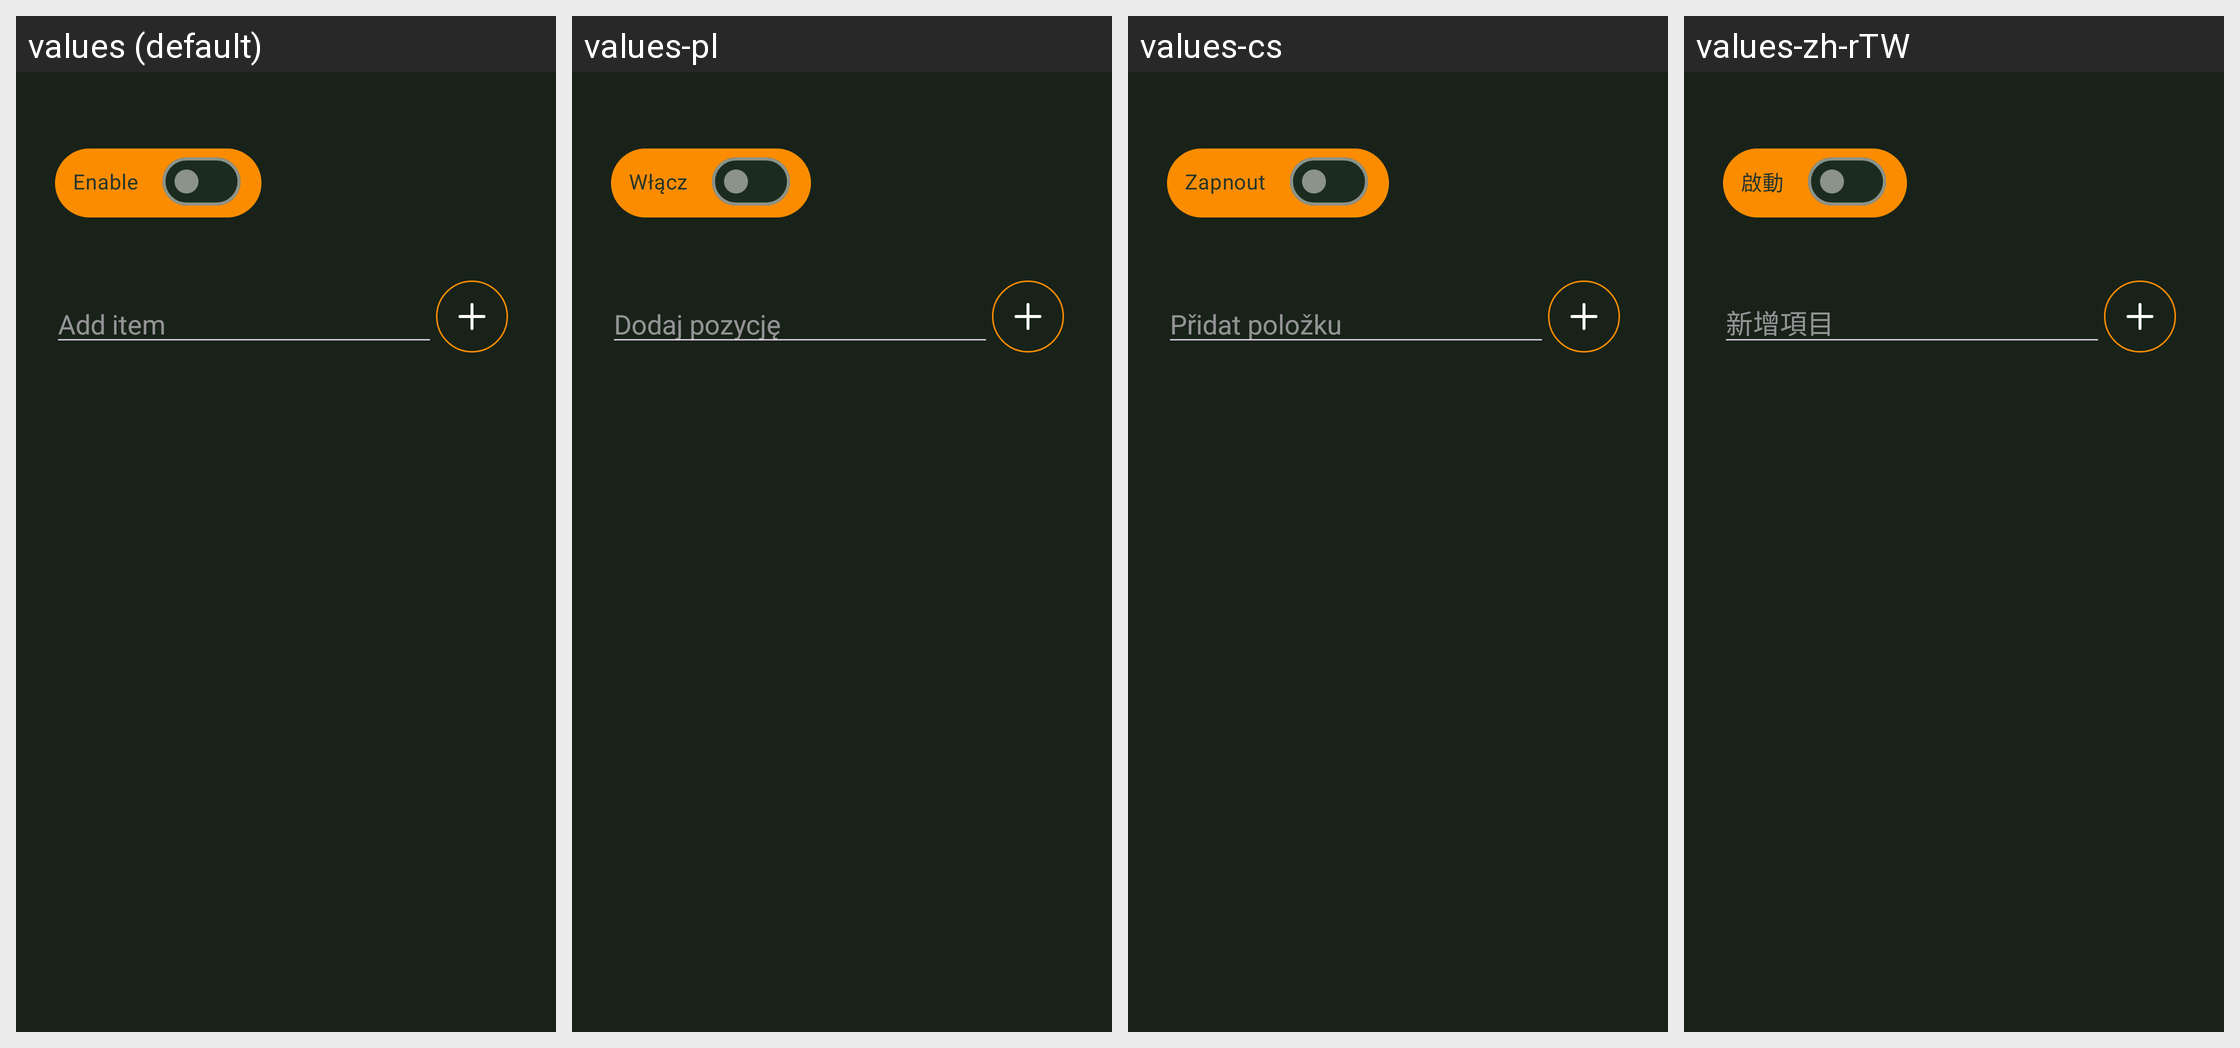

This grid shows one Android layout under several languages. Give, for every string resource on the screen, its name, the default text and each shown locale's text.
Android screen res/layout/pref_dialog_input_list.xml rendered under 4 locales, left to right: values (default), values-pl, values-cs, values-zh-rTW. Device: Nexus 5 (rendered at 1080×1920; each locale shown at half size, 540×960, under a caption strip naming it); theme KeepassDXStyle.Night.
Other locales in the repository, not shown: values-ar, values-az, values-be, values-bg, values-bn, values-bn-rBD, values-ca, values-ckb, values-da, values-de, values-el, values-en-rGB, values-eo, values-es, values-et, values-eu, values-fa, values-fi, values-fil, values-fr, values-gl, values-hi, values-hr, values-hu, values-id, values-in, values-it, values-iw, values-ja, values-jv, values-kk, values-ko, values-lt, values-lv, values-mk, values-ml, values-mr, values-my, values-nb, values-nb-rNO, values-ne, values-nl, values-nn, values-or, values-pa, values-pt, values-pt-rBR, values-pt-rPT, values-ro, values-ru, values-sk, values-sl, values-sq, values-sr, values-sv, values-ta, values-te, values-th, values-tok, values-tr, values-tt, values-uk, values-ur, values-uz, values-vi, values-zh-rCN.
Strings drawn on this screen, with the default value and each locale's value (text and hints the layout hard-codes, and strings that could not be matched under every locale, appear in the picture but are not listed):

enable
  values: Enable
  values-pl: Włącz
  values-cs: Zapnout
  values-zh-rTW: 啟動

content_description_add_item
  values: Add item
  values-pl: Dodaj pozycję
  values-cs: Přidat položku
  values-zh-rTW: 新增項目
